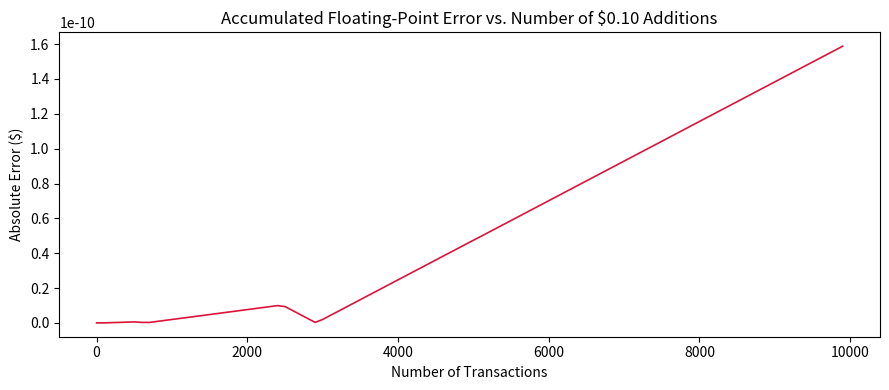

Source code (Python): (Note: this script raises an exception after producing the figure.)
"""
BIT 2118: Scientific Computing
Task 04 – Floating-Point Numerical Errors
Real-World Case: Financial / Currency Rounding Error Check

A cashier system processes 10 000 small transactions. Each transaction
amount is stored in floating-point format. After summing all amounts,
the system compares the computed total against an exact integer total
to detect rounding drift – a known problem in financial software.

We also demonstrate catastrophic cancellation (subtracting two nearly
equal numbers) and show how to mitigate it with math.fsum() or the
Decimal module.

Assumptions:
  - Each transaction is between $0.01 and $9.99 (2 decimal places ideally).
  - We use $0.10 repeated additions to trigger the classic 0.1 + 0.2 ≠ 0.3 error.
"""

import numpy as np
import math
from decimal import Decimal, getcontext

#  1. Classic floating-point demo: 0.1 + 0.2 ≠ 0.3 
a = 0.1
b = 0.2
c = a + b
print("=== Classic Floating-Point Demo ===")
print(f"  0.1 + 0.2        = {c}")          # prints 0.30000000000000004
print(f"  0.1 + 0.2 == 0.3 : {c == 0.3}")  # False!
print(f"  Difference       : {abs(c - 0.3):.2e}")

#  2. Accumulation error over 10 000 transactions 
NUM_TX   = 10_000
amount   = 0.10                        # each transaction = $0.10 exactly (in decimal)
exact_total = NUM_TX * Decimal("0.10") # exact answer using Decimal arithmetic

# Float loop sum
float_sum = 0.0
for _ in range(NUM_TX):
    float_sum += amount

# numpy sum
np_sum = np.sum(np.full(NUM_TX, 0.10))

# math.fsum (compensated summation – much more accurate)
fsum = math.fsum([0.10] * NUM_TX)

# Decimal sum (exact)
dec_sum = sum(Decimal("0.10") for _ in range(NUM_TX))

print("\n=== Summing $0.10 × 10 000 Transactions ===")
print(f"  Exact answer (Decimal) : ${exact_total}")
print(f"  Python float loop      : ${float_sum:.6f}  error = {abs(float_sum - float(exact_total)):.2e}")
print(f"  NumPy np.sum           : ${np_sum:.6f}  error = {abs(np_sum   - float(exact_total)):.2e}")
print(f"  math.fsum              : ${fsum:.6f}  error = {abs(fsum     - float(exact_total)):.2e}")
print(f"  Decimal (exact)        : ${dec_sum}")

# 3. Catastrophic cancellation demo 
# Imagine measuring voltage: V1 = 1.0000001 V, V2 = 1.0000000 V
# Difference should be 0.0000001 but floating point loses precision
V1 = 1.0000001
V2 = 1.0000000
true_diff = Decimal("1.0000001") - Decimal("1.0000000")  # = 0.0000001

fp_diff   = V1 - V2
rel_error = abs(float(fp_diff) - float(true_diff)) / float(true_diff) * 100

print("\n=== Catastrophic Cancellation (Voltage Sensor) ===")
print(f"  V1 - V2 (float)   : {fp_diff:.10f}")
print(f"  True difference   : {true_diff}")
print(f"  Relative error    : {rel_error:.4f}%")

#  4. Visualisation 
import matplotlib.pyplot as plt

n_steps = np.arange(1, NUM_TX + 1, step=100)
running_errors = []
running = 0.0
for i in range(NUM_TX):
    running += 0.10
    if (i + 1) % 100 == 0:
        running_errors.append(abs(running - (i + 1) * 0.10))

fig, ax = plt.subplots(figsize=(9, 4))
ax.plot(n_steps, running_errors, color="crimson", linewidth=1.2)
ax.set_title("Accumulated Floating-Point Error vs. Number of $0.10 Additions")
ax.set_xlabel("Number of Transactions")
ax.set_ylabel("Absolute Error ($)")
ax.ticklabel_format(axis="y", style="sci", scilimits=(0, 0))
plt.tight_layout()
plt.savefig("results/task_04_floating_point.png", dpi=120)
plt.show()
print("\nPlot saved → task_04_floating_point.png")
